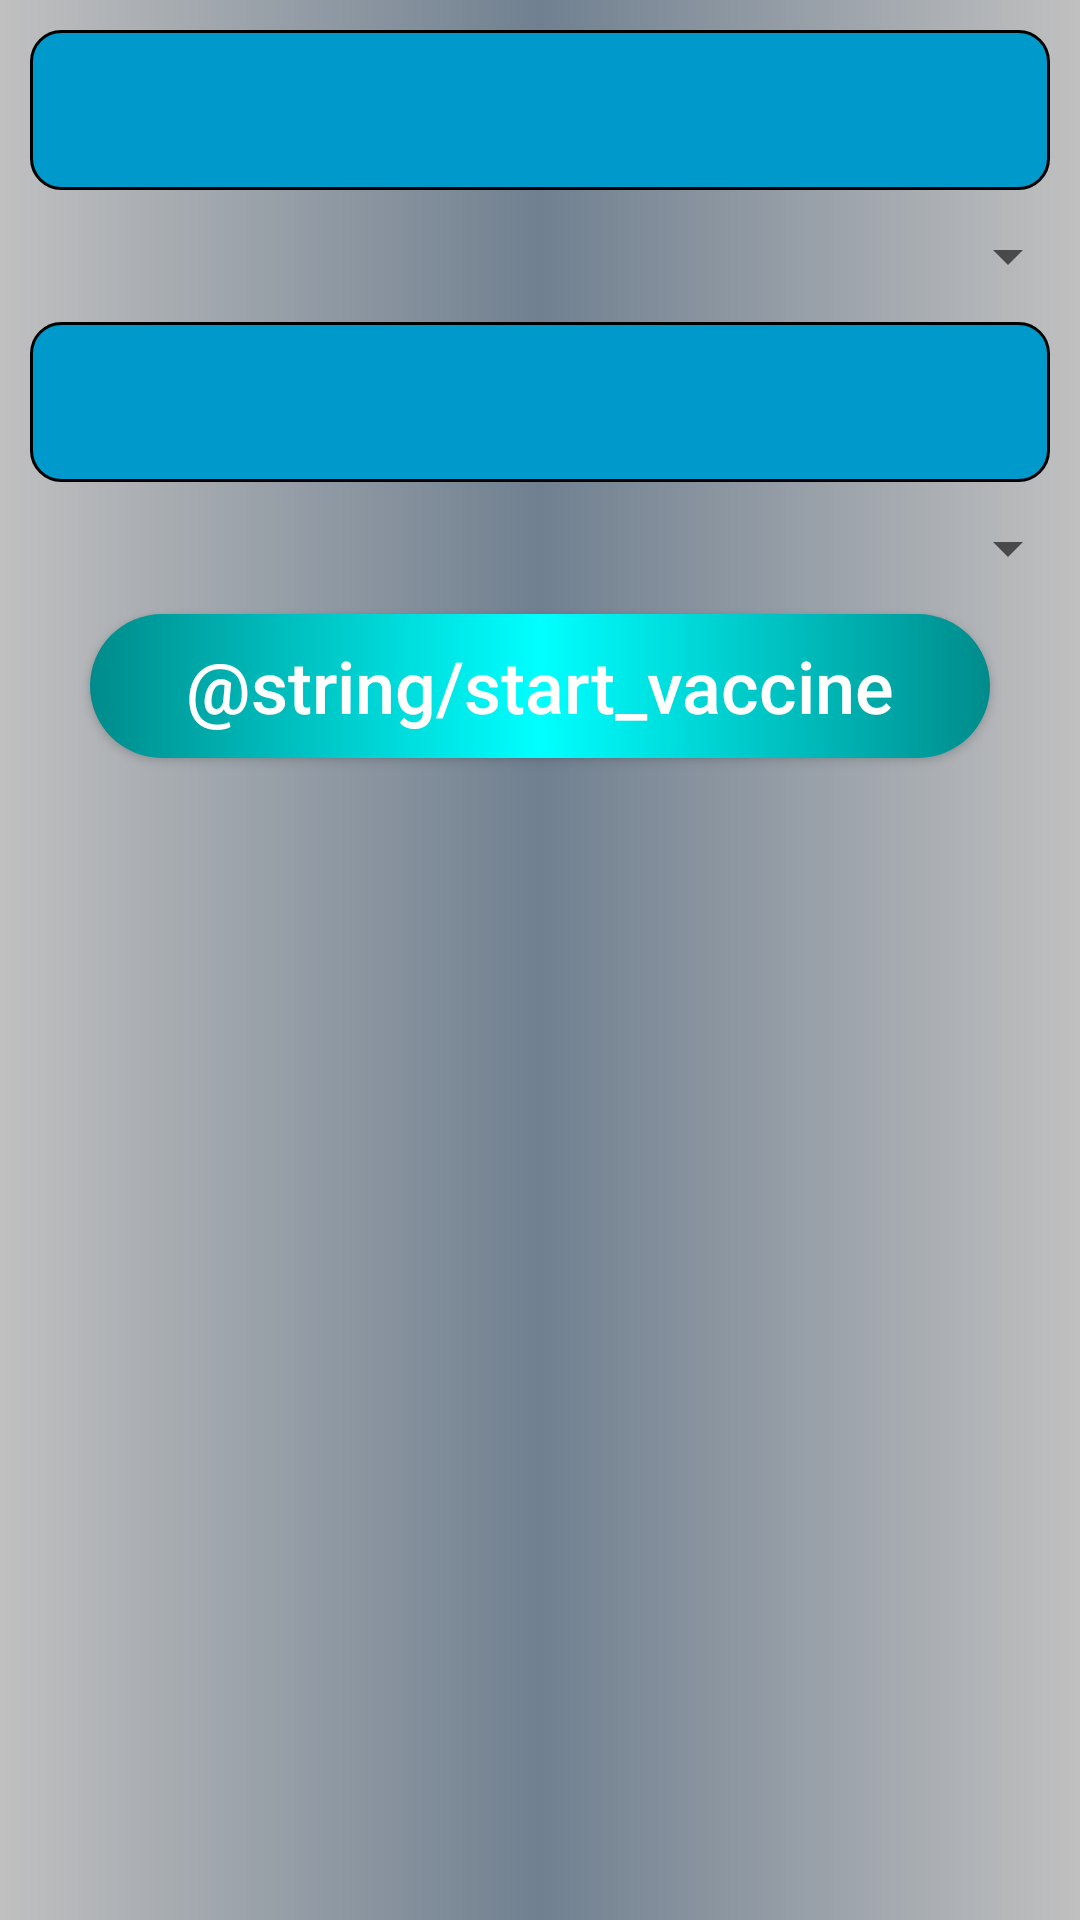

Android layout source for this screen:
<!-- AndroidManifest.xml: application theme Theme.Vaxino -->
<!-- res/layout/activity_cityandvaccine.xml -->
<?xml version="1.0" encoding="utf-8"?>
<LinearLayout xmlns:android="http://schemas.android.com/apk/res/android"
    xmlns:app="http://schemas.android.com/apk/res-auto"
    xmlns:tools="http://schemas.android.com/tools"
    android:layout_width="match_parent"
    android:layout_height="match_parent"
    android:background="@drawable/design_background"
    android:orientation="vertical"
    tools:context=".CityAndVaccine">


    <TextView
        android:id="@+id/txt_City"
        android:layout_width="match_parent"
        android:layout_height="wrap_content"
        android:layout_margin="10dp"
        android:textAlignment="center"
        android:layout_marginTop="10dp"
        android:textSize="40sp"
        android:background="@drawable/design_text_view"/>

    <Spinner
        android:id="@+id/spinner_City"
        android:layout_width="match_parent"
        android:layout_height="wrap_content"/>

    <TextView
        android:id="@+id/txt_Vaccine"
        android:layout_width="match_parent"
        android:layout_height="wrap_content"
        android:layout_margin="10dp"
        android:textAlignment="center"
        android:layout_marginTop="10dp"
        android:textSize="40sp"
        android:background="@drawable/design_text_view"/>


    <Spinner
        android:id="@+id/spinner_Vaccine"
        android:layout_width="match_parent"
        android:layout_height="wrap_content"/>

    <Button
        android:id="@+id/btn_Selection"
        android:layout_width="match_parent"
        android:layout_height="wrap_content"
        android:layout_marginLeft="30dp"
        android:layout_marginTop="10dp"
        android:layout_marginRight="30dp"
        android:layout_marginBottom="10dp"
        android:background="@drawable/design_button_1"
        android:text="@string/start_vaccine"
        android:textAllCaps="false"
        android:textColor="#FFFFFF"
        android:textSize="24sp" />


</LinearLayout>
<!-- resources referenced by this layout -->
<resources>
  <!-- drawable design_background (drawable) -->
  <?xml version="1.0" encoding="utf-8"?>
  <shape xmlns:android="http://schemas.android.com/apk/res/android" android:shape="rectangle">
      <gradient android:startColor="#C0C0C0"
          android:centerColor="#708090"
          android:endColor="#C0C0C0"
          />
  
  </shape>
  <!-- drawable design_button_1 (drawable) -->
  <?xml version="1.0" encoding="utf-8"?>
  <shape xmlns:android="http://schemas.android.com/apk/res/android" android:shape="rectangle">
      <gradient android:startColor="#008B8B"
          android:centerColor="#00FFFF"
          android:endColor="#008B8B"
          android:type="linear"/>
      <corners android:radius="50dp"/>
  
  </shape>
  <!-- drawable design_text_view (drawable) -->
  <?xml version="1.0" encoding="utf-8"?>
  <shape xmlns:android="http://schemas.android.com/apk/res/android" android:shape="rectangle">
      <stroke android:color="#000000" android:width="1dp"/>
      <corners android:radius="10dp"/>
      <solid android:color="#FF0099CC"/>
  </shape>
  <string name="start_vaccine">Start vaccine</string>
  <style name="Theme.Vaxino" parent="Theme.AppCompat.Light.NoActionBar">
          
          <item name="colorPrimary">@color/purple_500</item>
          <item name="colorPrimaryVariant">@color/purple_700</item>
          <item name="colorOnPrimary">@color/white</item>
          
          <item name="colorSecondary">@color/teal_200</item>
          <item name="colorSecondaryVariant">@color/teal_700</item>
          <item name="colorOnSecondary">@color/black</item>
          
          <item name="android:statusBarColor" tools:targetApi="l">?attr/colorPrimaryVariant</item>
          
      </style>
  <color name="purple_500">#4d0000</color>
  <color name="purple_700">#404040</color>
  <color name="white">#FFFFFFFF</color>
  <color name="teal_200">#FF03DAC5</color>
  <color name="teal_700">#FF018786</color>
  <color name="black">#FF000000</color>
</resources>
